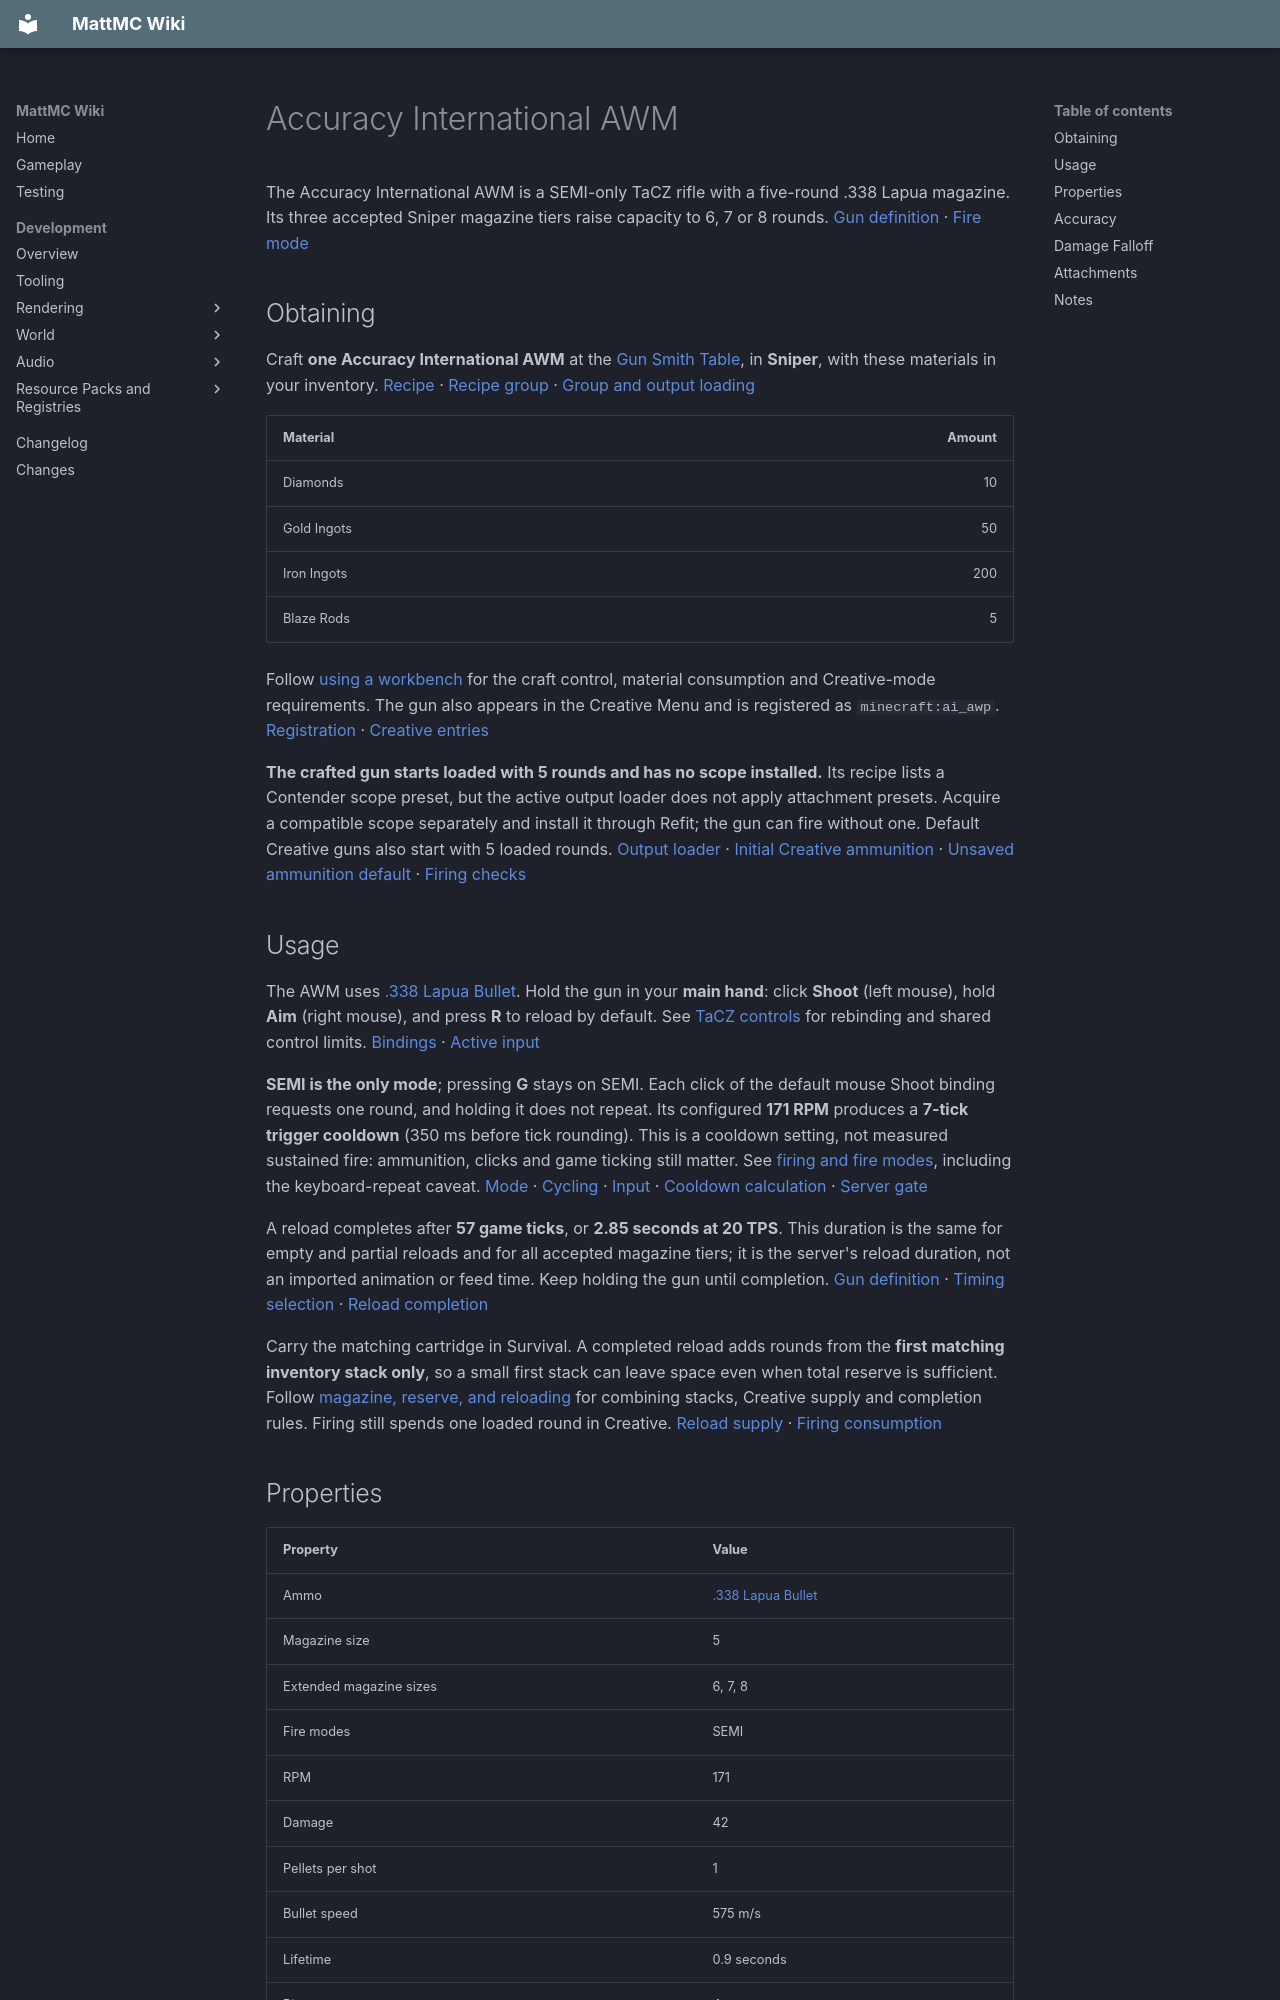

repository: HungLo2020/MattMC · page: gameplay/items/AccuracyInternationalAWM/index.html · generator: mkdocs

# Accuracy International AWM

The Accuracy International AWM is a SEMI-only TaCZ rifle with a five-round .338 Lapua magazine. Its three accepted Sniper magazine tiers raise capacity to 6, 7 or 8 rounds. [Gun definition] · [Fire mode][mode]

## Obtaining

Craft **one Accuracy International AWM** at the [Gun Smith Table](../blocks/TaCZWorkbenches.md#gun-smith-table), in **Sniper**, with these materials in your inventory. [Recipe][recipe] · [Recipe group][group] · [Group and output loading][loader]

| Material | Amount |
| --- | ---: |
| Diamonds | 10 |
| Gold Ingots | 50 |
| Iron Ingots | 200 |
| Blaze Rods | 5 |

Follow [using a workbench](../blocks/TaCZWorkbenches.md#using-a-workbench) for the craft control, material consumption and Creative-mode requirements. The gun also appears in the Creative Menu and is registered as `minecraft:ai_awp`. [Registration][registration] · [Creative entries][creative]

**The crafted gun starts loaded with 5 rounds and has no scope installed.** Its recipe lists a Contender scope preset, but the active output loader does not apply attachment presets. Acquire a compatible scope separately and install it through Refit; the gun can fire without one. Default Creative guns also start with 5 loaded rounds. [Output loader][loader] · [Initial Creative ammunition][initial-ammo] · [Unsaved ammunition default][magazine] · [Firing checks][fire-gate]

## Usage

The AWM uses [.338 Lapua Bullet](338LapuaBullet.md). Hold the gun in your **main hand**: click **Shoot** (left mouse), hold **Aim** (right mouse), and press **R** to reload by default. See [TaCZ controls](../mechanics/TaCZFirearms.md#controls) for rebinding and shared control limits. [Bindings][keys] · [Active input][input]

**SEMI is the only mode**; pressing **G** stays on SEMI. Each click of the default mouse Shoot binding requests one round, and holding it does not repeat. Its configured **171 RPM** produces a **7-tick trigger cooldown** (350 ms before tick rounding). This is a cooldown setting, not measured sustained fire: ammunition, clicks and game ticking still matter. See [firing and fire modes](../mechanics/TaCZFirearms.md#firing-and-fire-modes), including the keyboard-repeat caveat. [Mode][mode] · [Cycling][cycle] · [Input][input] · [Cooldown calculation][cooldown] · [Server gate][server]

A reload completes after **57 game ticks**, or **2.85 seconds at 20 TPS**. This duration is the same for empty and partial reloads and for all accepted magazine tiers; it is the server's reload duration, not an imported animation or feed time. Keep holding the gun until completion. [Gun definition] · [Timing selection][reload-timing] · [Reload completion][reload-use]

Carry the matching cartridge in Survival. A completed reload adds rounds from the **first matching inventory stack only**, so a small first stack can leave space even when total reserve is sufficient. Follow [magazine, reserve, and reloading](../mechanics/TaCZFirearms.md#magazine-reserve-and-reloading) for combining stacks, Creative supply and completion rules. Firing still spends one loaded round in Creative. [Reload supply][reload-supply] · [Firing consumption][shot]

## Properties

| Property | Value |
| --- | --- |
| Ammo | [.338 Lapua Bullet](338LapuaBullet.md) |
| Magazine size | 5 |
| Extended magazine sizes | 6, 7, 8 |
| Fire modes | SEMI |
| RPM | 171 |
| Damage | 42 |
| Pellets per shot | 1 |
| Bullet speed | 575 m/s |
| Lifetime | 0.9 seconds |
| Pierce | 4 |
| Headshot multiplier | 2 |
| Knockback | 0 |

[Gun definition] · [Fire mode][mode] · [Shot construction][shot]

**Damage 42 is the definition fallback.** The bundled distance curve below takes priority; its first band happens to have the same value. The headshot multiplier applies to the selected distance-band value before the target handles damage, so these values do not promise a particular health loss or a one-shot kill. See [reading firearm stats](../mechanics/TaCZFirearms.md#reading-firearm-stats). [Active curve][ballistics] · [Bundled bands][damage-data] · [Hit handling][hit]

The **575 m/s** speed is the nominal **28.75-blocks-per-tick** launch setting multiplied by 20, treating one block as one metre. The listed **0.9-second** lifetime is **18 game ticks** at 20 TPS. Neither gives a guaranteed range: launch spread, shooter motion, drag, gravity and collisions affect flight. [Gun definition] · [Launch motion][launch] · [Flight and lifetime][flight]

**Pierce 4** is a budget of successful entity-damage events, not block penetration or a guarantee of hitting that many different enemies. An ordinary block collision removes the bullet. **Knockback 0** means no extra bullet-specific push; it does not rule out other target movement. [Hit budget, collisions and extra push][hit]

## Accuracy

| Property | Value |
| --- | --- |
| Standing | 5 |
| Moving | 5.5 |
| Sneaking | 3 |
| Prone | 2.5 |
| Aiming down sights | 0.05 |

These are spread inputs: lower values mean less random launch perturbation, not a hit percentage or camera-recoil measurement. Completed aiming selects **0.05**; otherwise the selection order is non-swimming low pose, sneaking, moving, then standing. The **Prone** row describes that low-pose input, not a working Crawl key; see [controls](../mechanics/TaCZFirearms.md#controls). [Gun spread data][accuracy-data] · [Spread calculation][ballistics] · [Pose selection][pose] · [Aim completion][input] · [Launch perturbation][launch]

## Damage Falloff

* 80 blocks: 42
* 160 blocks: 36
* infinite blocks: 26

Read these as **exclusive upper thresholds**: 42 damage below 80 blocks, 36 from 80 to below 160, and 26 at 160 or more, before headshot multiplication and target handling. Distance is measured straight from the shot origin to the hit location; equality advances to the next band. The final “infinite” entry only applies while the projectile survives. [Bundled bands][damage-data] · [Data loading][ballistics-loader] · [Distance selection][distance] · [Hit handling][hit] · [Lifetime][flight]
